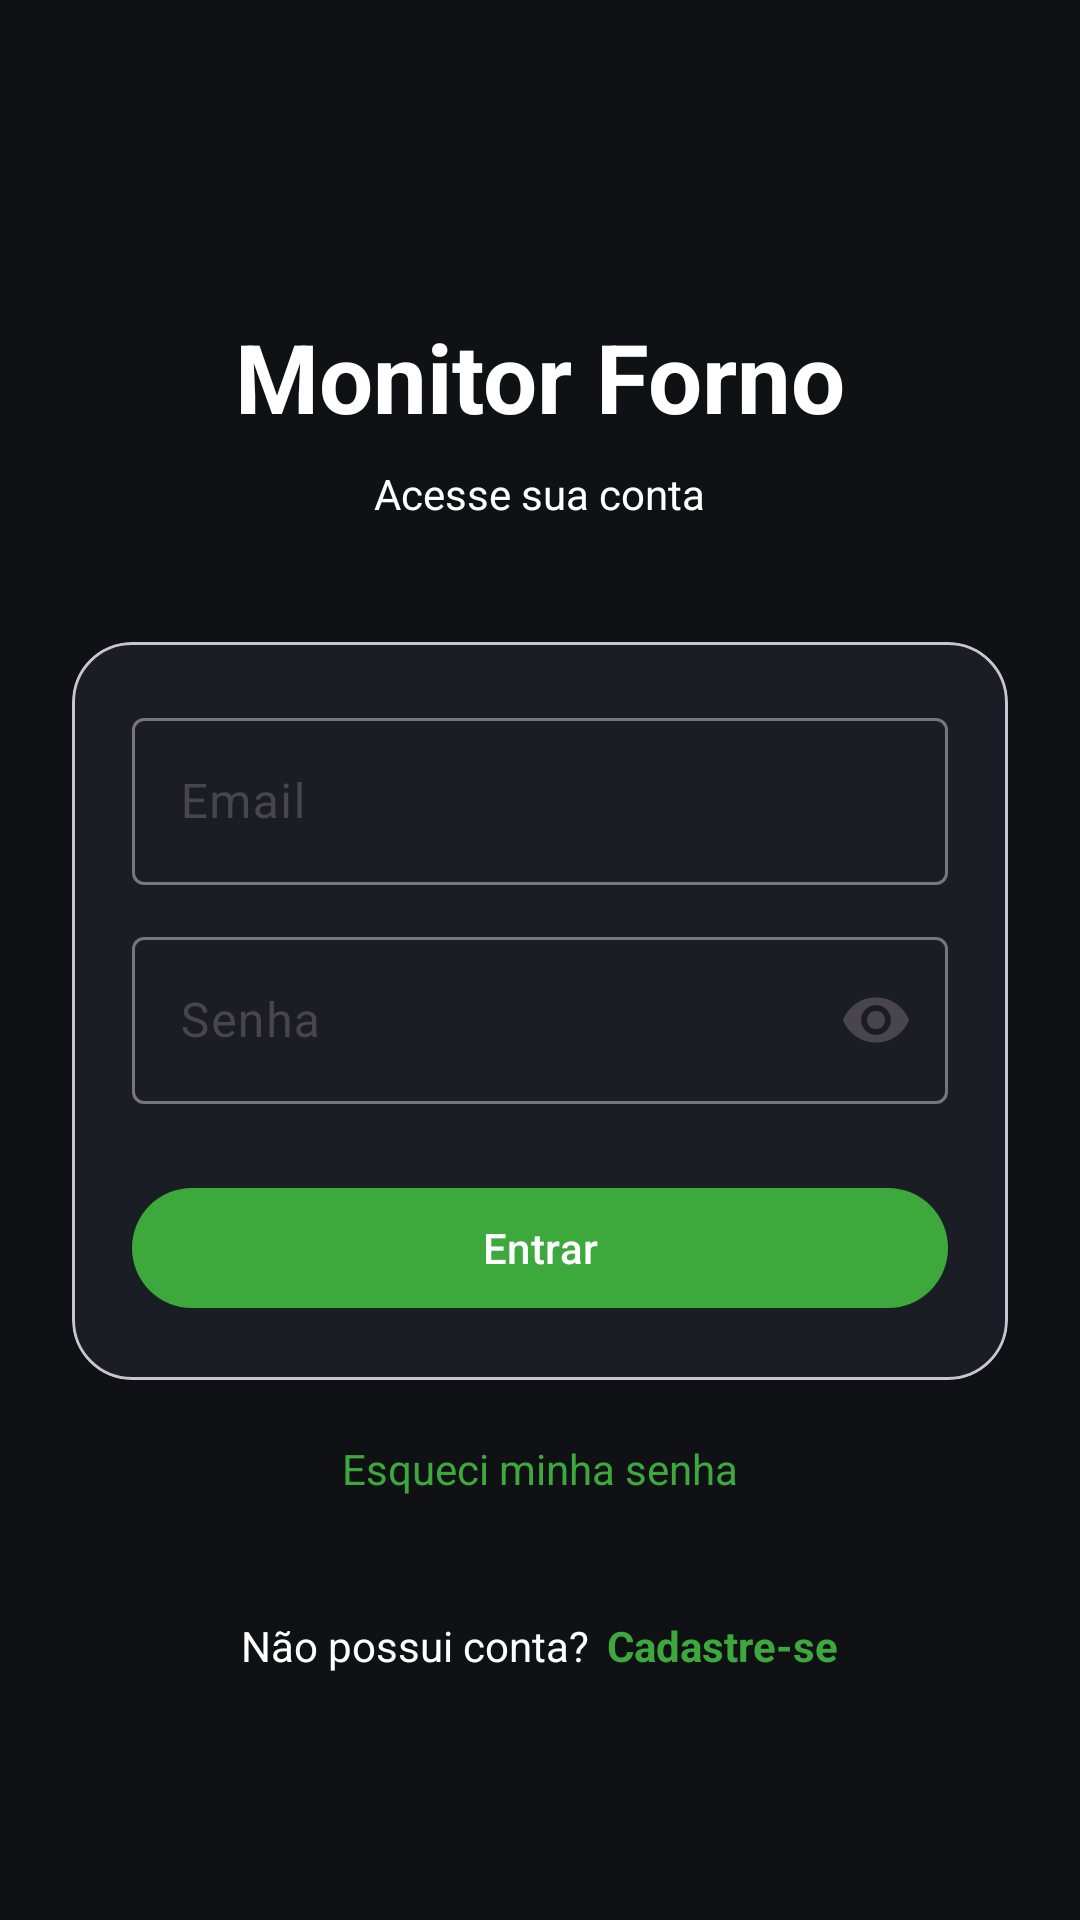

This screen was rendered from an Android layout file. Write that file and the resources it references.
<!-- AndroidManifest.xml: application theme Theme.MonitorForno -->
<!-- res/layout/activity_login.xml -->
<?xml version="1.0" encoding="utf-8"?>
<ScrollView
    xmlns:android="http://schemas.android.com/apk/res/android"
    xmlns:app="http://schemas.android.com/apk/res-auto"
    android:layout_width="match_parent"
    android:layout_height="match_parent"
    android:background="@color/background_dark">

    <LinearLayout
        android:layout_width="match_parent"
        android:layout_height="wrap_content"
        android:orientation="vertical"
        android:padding="24dp"
        android:gravity="center_horizontal">

        <TextView
            android:layout_width="wrap_content"
            android:layout_height="wrap_content"
            android:layout_marginTop="80dp"
            android:text="Monitor Forno"
            android:textColor="@color/white"
            android:textSize="32sp"
            android:textStyle="bold"/>

        <TextView
            android:layout_width="wrap_content"
            android:layout_height="wrap_content"
            android:layout_marginTop="8dp"
            android:text="Acesse sua conta"
            android:textColor="@color/white"/>

        <com.google.android.material.card.MaterialCardView
            android:layout_width="match_parent"
            android:layout_height="wrap_content"
            android:layout_marginTop="40dp"
            app:cardCornerRadius="20dp">

            <LinearLayout
                android:layout_width="match_parent"
                android:layout_height="wrap_content"
                android:background="@color/card_dark"
                android:orientation="vertical"
                android:padding="20dp">

                <com.google.android.material.textfield.TextInputLayout
                    android:layout_width="match_parent"
                    android:layout_height="wrap_content">

                    <com.google.android.material.textfield.TextInputEditText
                        android:id="@+id/edtEmail"
                        android:layout_width="match_parent"
                        android:layout_height="wrap_content"
                        android:hint="Email"
                        android:inputType="textEmailAddress"
                        android:textColor="@color/white"/>

                </com.google.android.material.textfield.TextInputLayout>

                <com.google.android.material.textfield.TextInputLayout
                    android:layout_width="match_parent"
                    android:layout_height="wrap_content"
                    android:layout_marginTop="12dp"
                    app:endIconMode="password_toggle">

                    <com.google.android.material.textfield.TextInputEditText
                        android:id="@+id/edtSenha"
                        android:layout_width="match_parent"
                        android:layout_height="wrap_content"
                        android:hint="Senha"
                        android:inputType="textPassword"
                        android:textColor="@color/white"/>

                </com.google.android.material.textfield.TextInputLayout>

                <com.google.android.material.button.MaterialButton
                    android:id="@+id/btnEntrar"
                    android:layout_width="match_parent"
                    android:layout_height="wrap_content"
                    android:layout_marginTop="24dp"
                    android:text="Entrar"/>

            </LinearLayout>

        </com.google.android.material.card.MaterialCardView>

        <TextView
            android:id="@+id/txtEsqueciSenha"
            android:layout_width="wrap_content"
            android:layout_height="wrap_content"
            android:layout_marginTop="20dp"
            android:text="Esqueci minha senha"
            android:textColor="@color/primary_green"/>

        <LinearLayout
            android:layout_width="wrap_content"
            android:layout_height="wrap_content"
            android:layout_marginTop="40dp"
            android:orientation="horizontal">

            <TextView
                android:layout_width="wrap_content"
                android:layout_height="wrap_content"
                android:text="Não possui conta?"
                android:textColor="@color/white"/>

            <TextView
                android:id="@+id/txtCadastro"
                android:layout_width="wrap_content"
                android:layout_height="wrap_content"
                android:layout_marginStart="6dp"
                android:text="Cadastre-se"
                android:textColor="@color/primary_green"
                android:textStyle="bold"/>

        </LinearLayout>

    </LinearLayout>

</ScrollView>
<!-- resources referenced by this layout -->
<resources>
  <color name="background_dark">#0F1115</color>
  <color name="card_dark">#1A1D24</color>
  <color name="primary_green">#3DA93D</color>
  <color name="white">#FFFFFF</color>
  <style name="Theme.MonitorForno" parent="Theme.Material3.DayNight.NoActionBar">
  
          <item name="colorPrimary"> @color/primary_green</item>
  
          <item name="colorSecondary">@color/primary_green</item>
  
          <item name="android:statusBarColor">@color/background_dark</item>
  
          <item name="android:navigationBarColor">@color/background_dark</item>
  
          <item name="android:windowBackground">@color/background_dark</item>
  
          <item name="colorSurface">@color/card_dark</item>
  
          <item name="colorSecondaryContainer">@color/primary_green</item>
  
          <item name="colorSurfaceContainer">@color/primary_green</item>
  b    b,5
      </style>
</resources>
